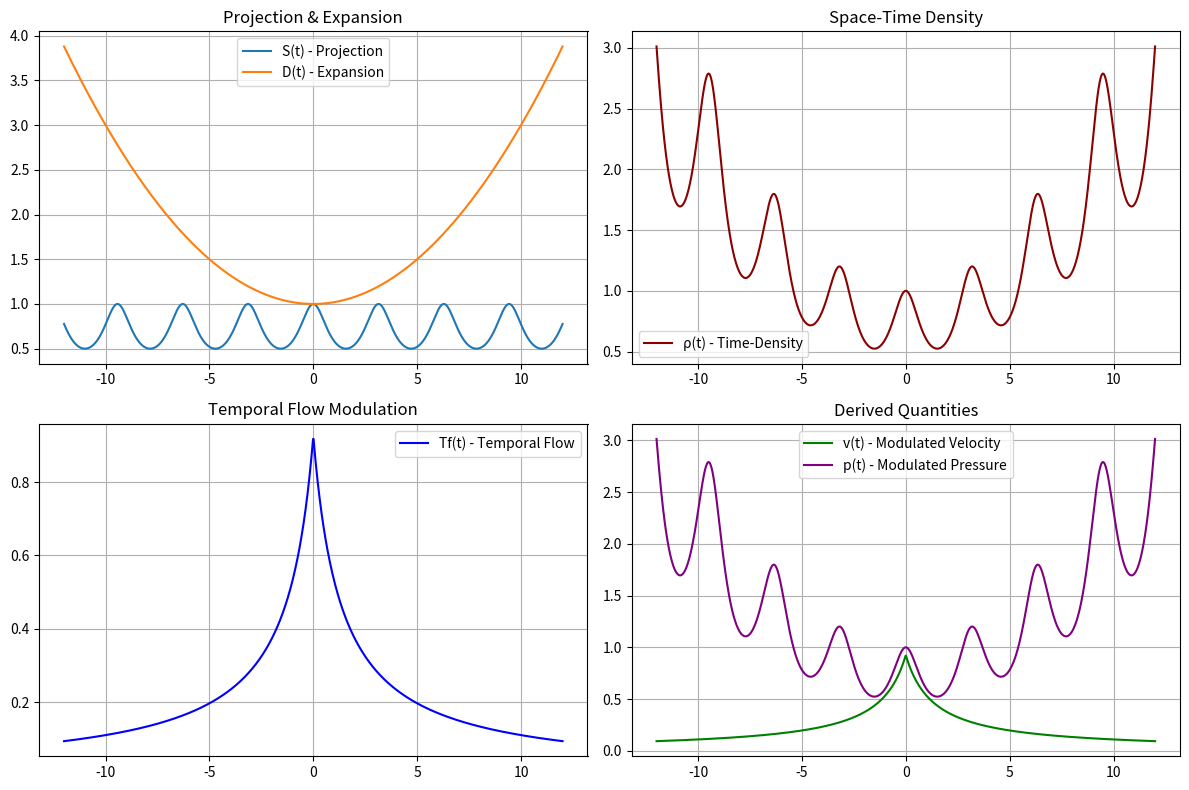

Source code (Python): (Note: this script raises an exception after producing the figure.)
import numpy as np
import matplotlib.pyplot as plt

# Parameters
alpha = 0.02
omega = 1
beta = 0.8
epsilon = 0.1
v0 = 1.0
p0 = 1.0

# Time domain
t = np.linspace(-12, 12, 1000)

# Core functions
S = 1 / (1 + np.sin(omega * t)**2)
D = 1 + alpha * t**2
rho = S * D
Tf = 1 / (1 + beta * (np.abs(t) + epsilon))

# Derived functions
velocity = v0 * Tf
pressure = p0 * rho

# Plot everything
plt.figure(figsize=(12, 8))

plt.subplot(2, 2, 1)
plt.plot(t, S, label="S(t) - Projection")
plt.plot(t, D, label="D(t) - Expansion")
plt.title("Projection & Expansion")
plt.legend()
plt.grid(True)

plt.subplot(2, 2, 2)
plt.plot(t, rho, color='darkred', label="ρ(t) - Time-Density")
plt.title("Space-Time Density")
plt.legend()
plt.grid(True)

plt.subplot(2, 2, 3)
plt.plot(t, Tf, color='blue', label="Tf(t) - Temporal Flow")
plt.title("Temporal Flow Modulation")
plt.legend()
plt.grid(True)

plt.subplot(2, 2, 4)
plt.plot(t, velocity, color='green', label="v(t) - Modulated Velocity")
plt.plot(t, pressure, color='purple', label="p(t) - Modulated Pressure")
plt.title("Derived Quantities")
plt.legend()
plt.grid(True)

plt.tight_layout()
plt.savefig('../docs/simulation_output.png', dpi=300)  # Save a high-quality image
plt.show()
